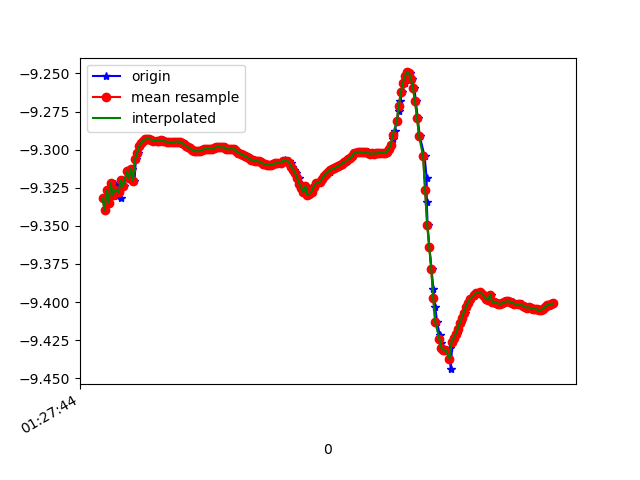

The data file committed next to this chart (first rows):
1618190864411, 886527368355293, -9.3319845, -2.864786, 0.8643426
1618190864426, 886527387586063, -9.339, -2.867, 0.7704
1618190864444, 886527406816833, -9.326, -2.863, 0.9279
1618190864462, 886527426047603, -9.335, -2.863, 0.8375
1618190864485, 886527445278373, -9.322, -2.862, 0.9751
1618190864501, 886527464509143, -9.33, -2.875, 0.8515
1618190864520, 886527483739913, -9.322, -2.87, 0.9455
1618190864539, 886527502970683, -9.33, -2.884, 0.8178
1618190864564, 886527522201453, -9.324, -2.882, 0.8957
1618190864577, 886527541432223, -9.332, -2.889, 0.781
1618190864595, 886527560662993, -9.32, -2.9, 0.8764
1618190864615, 886527579893763, -9.324, -2.899, 0.834
1618190864640, 886527599124533, -9.315, -2.927, 0.8334
1618190864653, 886527618355303, -9.313, -2.919, 0.8846
1618190864672, 886527637586073, -9.319, -2.934, 0.772
1618190864693, 886527656816843, -9.312, -2.932, 0.8482
1618190864715, 886527676047613, -9.32, -2.941, 0.725
1618190864729, 886527695278383, -9.306, -2.95, 0.855
1618190864748, 886527714509153, -9.302, -2.952, 0.8903
1618190864767, 886527733739923, -9.298, -2.954, 0.9292
1618190864788, 886527752970693, -9.296, -2.957, 0.941
1618190864805, 886527772201463, -9.294, -2.961, 0.9445
1618190864824, 886527791432233, -9.293, -2.964, 0.9414
1618190864843, 886527810663003, -9.293, -2.967, 0.9363
1618190864862, 886527829893773, -9.293, -2.969, 0.9301
1618190864882, 886527849124543, -9.293, -2.97, 0.9213
1618190864900, 886527868355313, -9.294, -2.97, 0.9141
1618190864919, 886527887586083, -9.294, -2.971, 0.9098
1618190864944, 886527906816853, -9.294, -2.973, 0.905
1618190864964, 886527926047623, -9.294, -2.975, 0.8985
1618190864976, 886527945278393, -9.294, -2.976, 0.8942
1618190864995, 886527964509163, -9.294, -2.978, 0.8922
1618190865018, 886527983739933, -9.294, -2.977, 0.8905
1618190865041, 886528002970703, -9.295, -2.976, 0.8891
1618190865052, 886528022201473, -9.295, -2.976, 0.8869
1618190865075, 886528041432243, -9.295, -2.976, 0.8844
1618190865090, 886528060663013, -9.295, -2.977, 0.8805
1618190865115, 886528079893783, -9.295, -2.979, 0.8767
1618190865128, 886528099124553, -9.295, -2.981, 0.8737
1618190865147, 886528118355323, -9.295, -2.982, 0.8701
1618190865170, 886528137586093, -9.295, -2.982, 0.8675
1618190865193, 886528156816863, -9.295, -2.981, 0.865
1618190865204, 886528176047633, -9.296, -2.979, 0.8622
1618190865224, 886528195278403, -9.297, -2.977, 0.8579
1618190865243, 886528214509173, -9.298, -2.975, 0.8541
1618190865270, 886528233739943, -9.299, -2.974, 0.8514
1618190865287, 886528252970713, -9.3, -2.972, 0.8484
1618190865300, 886528272201483, -9.301, -2.97, 0.8451
1618190865322, 886528291432253, -9.301, -2.97, 0.8425
1618190865343, 886528310663023, -9.301, -2.97, 0.8401
1618190865357, 886528329893793, -9.301, -2.971, 0.8377
1618190865376, 886528349124563, -9.301, -2.973, 0.8354
1618190865398, 886528368355333, -9.3, -2.975, 0.8316
1618190865418, 886528387586103, -9.3, -2.978, 0.829
1618190865433, 886528406816873, -9.3, -2.979, 0.8261
1618190865452, 886528426047643, -9.3, -2.98, 0.8227
1618190865473, 886528445278413, -9.3, -2.981, 0.8203
1618190865495, 886528464509183, -9.299, -2.982, 0.8166
1618190865509, 886528483739953, -9.299, -2.984, 0.8139
1618190865528, 886528502970723, -9.298, -2.987, 0.8111
1618190865552, 886528522201493, -9.298, -2.99, 0.8052
... 171 more rows
